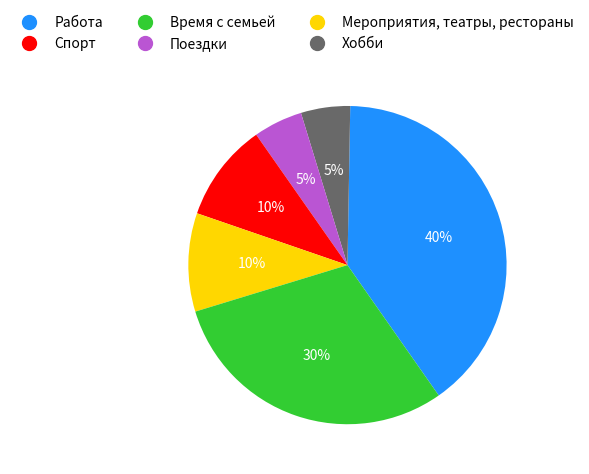

Here is the Python script that generated this plot:
"""Цель отобразить максимально приближенный рисунок к оригиналу"""
import matplotlib.pyplot as plt
from matplotlib.lines import Line2D # creating custom lines

size = [40, 5, 5, 10, 10, 30]
labels = ["Работа", "Время с семьей", "Мероприятия, театры, рестораны",
          "Спорт", "Поездки", "Хобби"]
colors = ['dodgerblue', 'dimgrey', 'mediumorchid', 'red', 'gold', 'limegreen']
text_props = {'color': 'white', 'fontsize':10}
# Создаем рамку и холст
fig, ax = plt.subplots()
# создаем рисунок
ax.pie(x=size, labels=None, colors=colors, startangle=-55, autopct='%.f%%',
       textprops=text_props)

# Добавьте пользовательские данные отображение legend
legend_elements = [Line2D([0], [0], marker='o', markersize=10, lw=0, color='dodgerblue', label='Работа'),
                   Line2D([0], [0], marker='o', markersize=10, lw=0, color='red', label='Спорт'),
                   Line2D([0], [0], marker='o', markersize=10, lw=0, color='limegreen', label='Время с семьей'),
                   Line2D([0], [0], marker='o', markersize=10, lw=0, color='mediumorchid', label='Поездки'),
                   Line2D([0], [0], marker='o', markersize=10, lw=0, color='gold', label='Мероприятия, театры, рестораны'),
                   Line2D([0], [0], marker='o', markersize=10, lw=0, color='dimgrey', label='Хобби')]

ax.legend(handles=legend_elements, bbox_to_anchor=(1.1, 1.16), ncol=3, frameon=False)

plt.tight_layout()
# отобржаем на экране
plt.show()